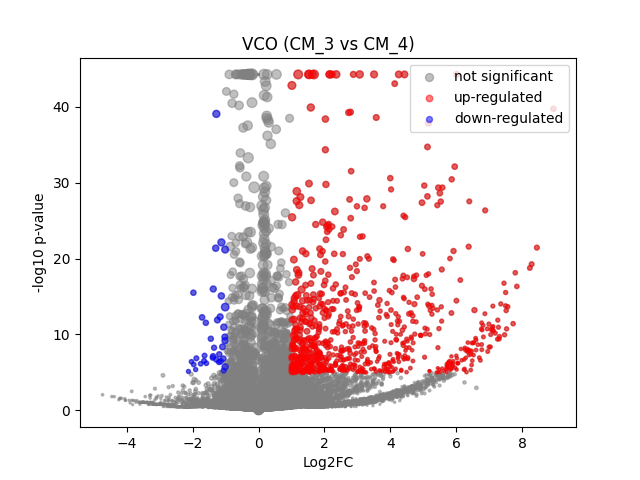

Source data for this figure (header and first rows):
	gene	expression_1	expression_2	log2FC	-log10 p-val	significant
0	MIR1302-2HG	8.1490725e-10	-1.0477379e-09	-2.6657335e-06	44.25	0
1	FAM138A	8.1490725e-10	-1.0477379e-09	-2.6657335e-06	44.25	0
2	OR4F5	8.1490725e-10	-1.0477379e-09	-2.6657335e-06	44.25	0
3	AL627309.1	8.1490725e-10	-1.0477379e-09	-2.6657335e-06	44.25	0
4	AL627309.3	8.1490725e-10	-1.0477379e-09	-2.6657335e-06	44.25	0
5	AL627309.2	8.1490725e-10	-1.0477379e-09	-2.6657335e-06	44.25	0
6	AL627309.5	0.01807	0.02026	0.1572	0.08183	0
7	AL627309.4	8.1490725e-10	-1.0477379e-09	-2.6657335e-06	44.25	0
8	AP006222.2	8.1490725e-10	-1.0477379e-09	-2.6657335e-06	44.25	0
9	AL732372.1	8.1490725e-10	-1.0477379e-09	-2.6657335e-06	44.25	0
10	OR4F29	8.1490725e-10	-1.0477379e-09	-2.6657335e-06	44.25	0
11	AC114498.1	8.1490725e-10	-1.0477379e-09	-2.6657335e-06	44.25	0
12	OR4F16	8.1490725e-10	-1.0477379e-09	-2.6657335e-06	44.25	0
13	AL669831.2	0.004937	0.002017	-0.9769	0.2334	0
14	LINC01409	0.07235	0.07252	0.003359	0.003029	0
15	FAM87B	8.1490725e-10	-1.0477379e-09	-2.6657335e-06	44.25	0
16	LINC01128	0.1711	0.1286	-0.4093	0.9003	0
17	LINC00115	8.1490725e-10	0.008732	3.283	1.067	0
18	FAM41C	0.01797	0.01165	-0.5842	0.2861	0
19	AL645608.6	8.1490725e-10	-1.0477379e-09	-2.6657335e-06	44.25	0
20	AL645608.2	0.009232	0.01595	0.7281	0.3915	0
21	AL645608.4	8.1490725e-10	-1.0477379e-09	-2.6657335e-06	44.25	0
22	LINC02593	0.03211	0.04128	0.3526	0.27	0
23	SAMD11	0.1895	0.3708	0.965	5.577	0
24	NOC2L	0.2143	0.2628	0.2928	0.855	0
25	KLHL17	0.0152	0.0194	0.3323	0.1838	0
26	PLEKHN1	0.003457	-1.0477379e-09	-2.156	0.4972	0
27	PERM1	8.1490725e-10	-1.0477379e-09	-2.6657335e-06	44.25	0
28	AL645608.7	8.1490725e-10	0.008146	3.193	1.33	0
29	HES4	0.1883	0.5826	1.624	18.66	1
30	ISG15	0.2677	0.3337	0.3167	1.077	0
31	AL645608.1	8.1490725e-10	-1.0477379e-09	-2.6657335e-06	44.25	0
32	AGRN	0.09601	0.1654	0.7786	2.148	0
33	AL645608.5	8.1490725e-10	-1.0477379e-09	-2.6657335e-06	44.25	0
34	AL645608.8	8.1490725e-10	-1.0477379e-09	-2.6657335e-06	44.25	0
35	RNF223	8.1490725e-10	-1.0477379e-09	-2.6657335e-06	44.25	0
36	C1orf159	0.01432	0.03532	1.245	1.234	0
37	AL390719.3	8.1490725e-10	0.004152	2.365	0.798	0
38	LINC01342	8.1490725e-10	-1.0477379e-09	-2.6657335e-06	44.25	0
39	AL390719.2	8.1490725e-10	-1.0477379e-09	-2.6657335e-06	44.25	0
40	TTLL10-AS1	8.1490725e-10	-1.0477379e-09	-2.6657335e-06	44.25	0
41	TTLL10	8.1490725e-10	-1.0477379e-09	-2.6657335e-06	44.25	0
42	TNFRSF18	8.1490725e-10	-1.0477379e-09	-2.6657335e-06	44.25	0
43	TNFRSF4	8.1490725e-10	0.01167	3.664	1.73	0
44	SDF4	0.4664	0.5247	0.1694	0.6954	0
45	B3GALT6	0.2009	0.1967	-0.03085	0.05094	0
46	C1QTNF12	0.009082	0.01971	1.038	0.6389	0
47	AL162741.1	0.003627	-1.0477379e-09	-2.21	0.4972	0
48	UBE2J2	0.3349	0.3037	-0.1406	0.3707	0
49	LINC01786	8.1490725e-10	-1.0477379e-09	-2.6657335e-06	44.25	0
50	SCNN1D	8.1490725e-10	0.007345	3.061	1.316	0
51	ACAP3	0.05356	0.1034	0.9366	1.831	0
52	PUSL1	0.06897	0.1352	0.9611	2.52	0
53	INTS11	0.1135	0.1611	0.5021	1.157	0
54	AL139287.1	8.1490725e-10	-1.0477379e-09	-2.6657335e-06	44.25	0
55	CPTP	0.05666	0.09559	0.7443	1.275	0
56	TAS1R3	8.1490725e-10	0.001796	1.483	0.4974	0
57	DVL1	0.05788	0.05577	-0.05266	0.04406	0
58	MXRA8	0.02881	0.1179	1.995	5.413	1
59	AURKAIP1	1.052	1.093	0.05459	0.3798	0
... 36,541 more rows
